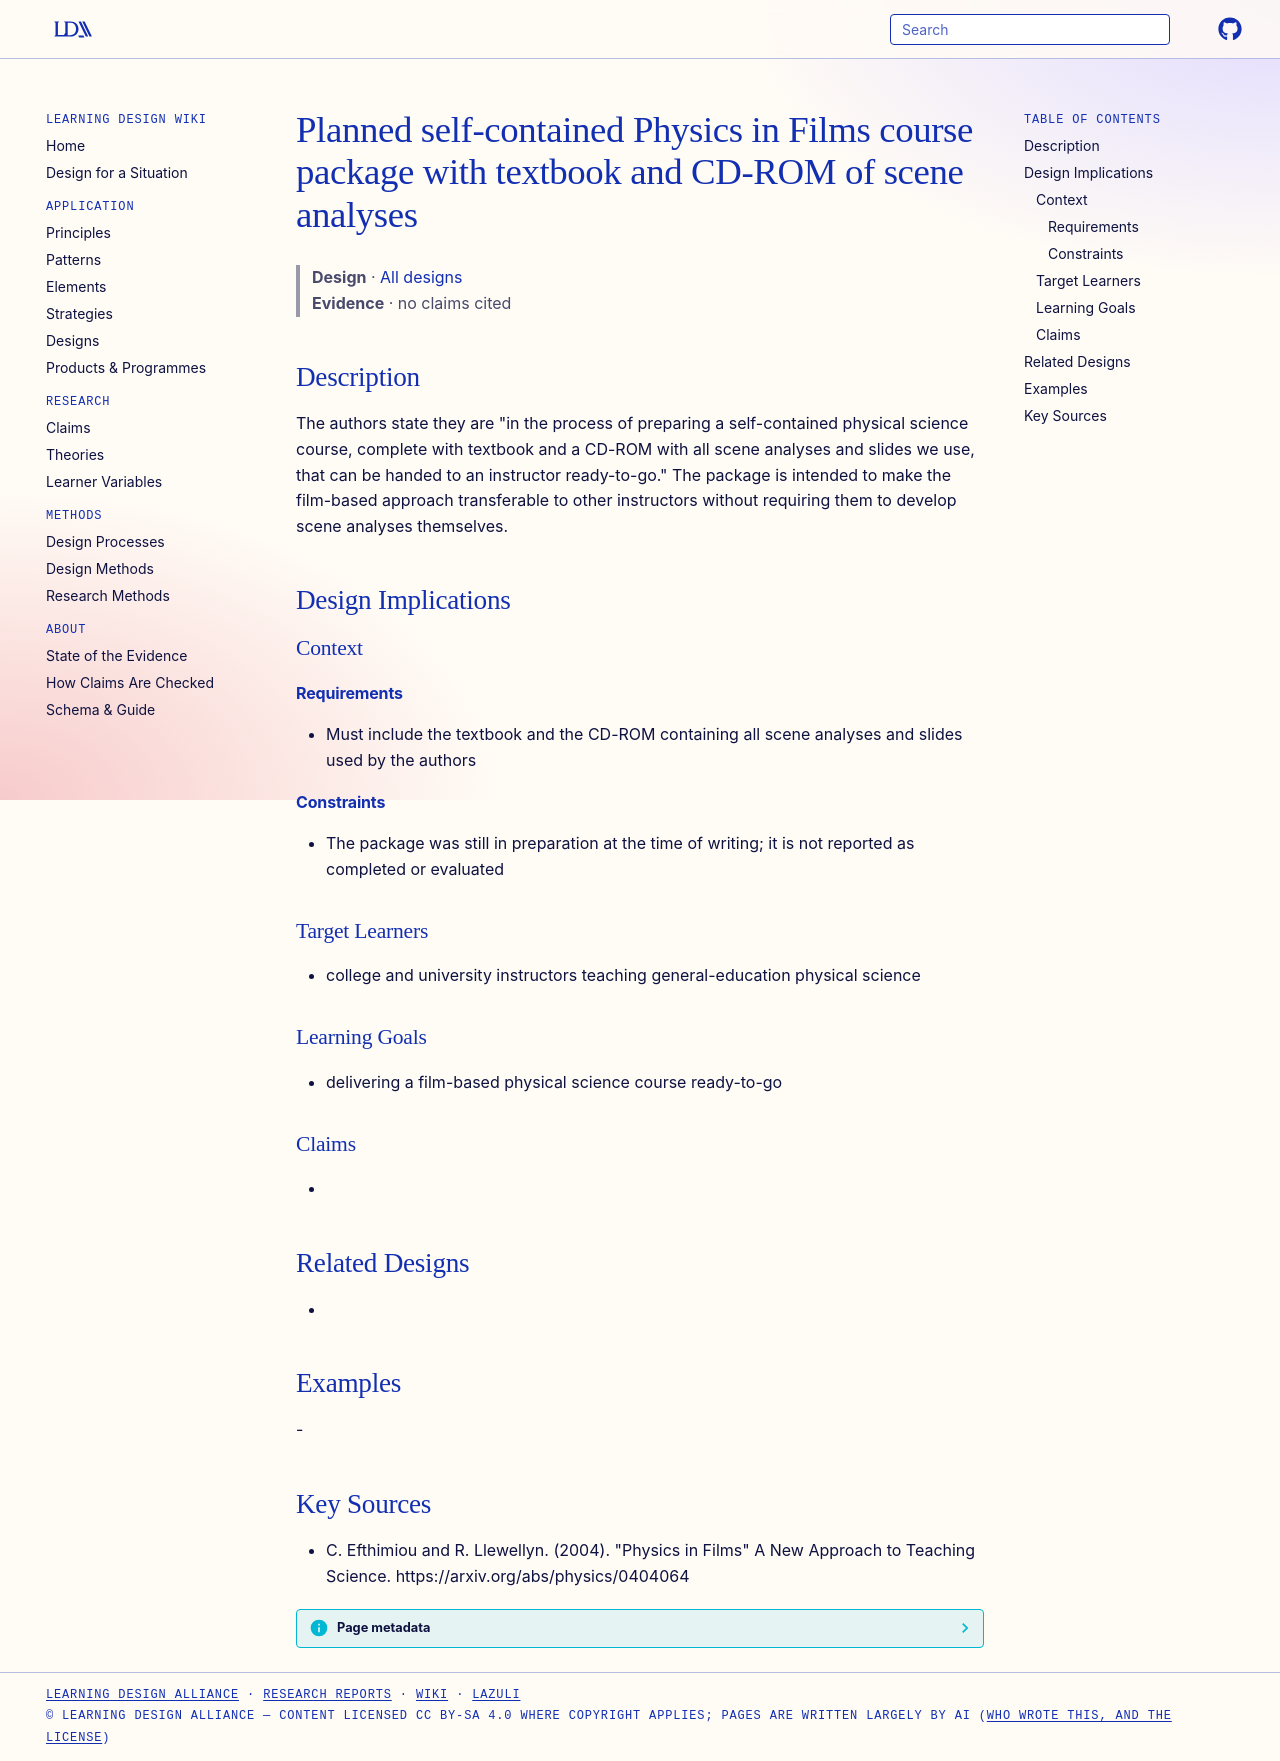

repository: Learning-Design-Alliance/learning-wiki · page: designs/physics-in-films-course-package-cdrom/index.html · generator: mkdocs

---
type: design
id: physics-in-films-course-package-cdrom
title: Planned self-contained Physics in Films course package with textbook and CD-ROM of scene analyses
description: "The authors state they are \"in the process of preparing a self-contained physical science course, complete with textbook and a CD-ROM with all scene analyses and slides we use, that can be handed to an instructor read..."
status: review
generated:
  by: "process:settle-candidates"
  at: 2026-11-22
sources:
  - id: c-efthimiou-and-r-llewellyn-2004
    resource: "https://arxiv.org/abs/physics/0404064"
    title: "C. Efthimiou and R. Llewellyn. (2004). \"Physics in Films\" A New Approach to Teaching Science. https://arxiv.org/abs/physics/0404064"
    author: C. Efthimiou and R. Llewellyn
---

# Planned self-contained Physics in Films course package with textbook and CD-ROM of scene analyses

> **Design** · [All designs](index.md)
> **Evidence** · no claims cited

## Description
The authors state they are "in the process of preparing a self-contained physical science course, complete with textbook and a CD-ROM with all scene analyses and slides we use, that can be handed to an instructor ready-to-go." The package is intended to make the film-based approach transferable to other instructors without requiring them to develop scene analyses themselves.

## Design Implications

### Context
#### Requirements
- Must include the textbook and the CD-ROM containing all scene analyses and slides used by the authors
#### Constraints
- The package was still in preparation at the time of writing; it is not reported as completed or evaluated

### Target Learners
- college and university instructors teaching general-education physical science

### Learning Goals
- delivering a film-based physical science course ready-to-go

### Claims
- 

## Related Designs
- 

## Examples
-

## Key Sources
- C. Efthimiou and R. Llewellyn. (2004). "Physics in Films" A New Approach to Teaching Science. https://arxiv.org/abs/physics/0404064
